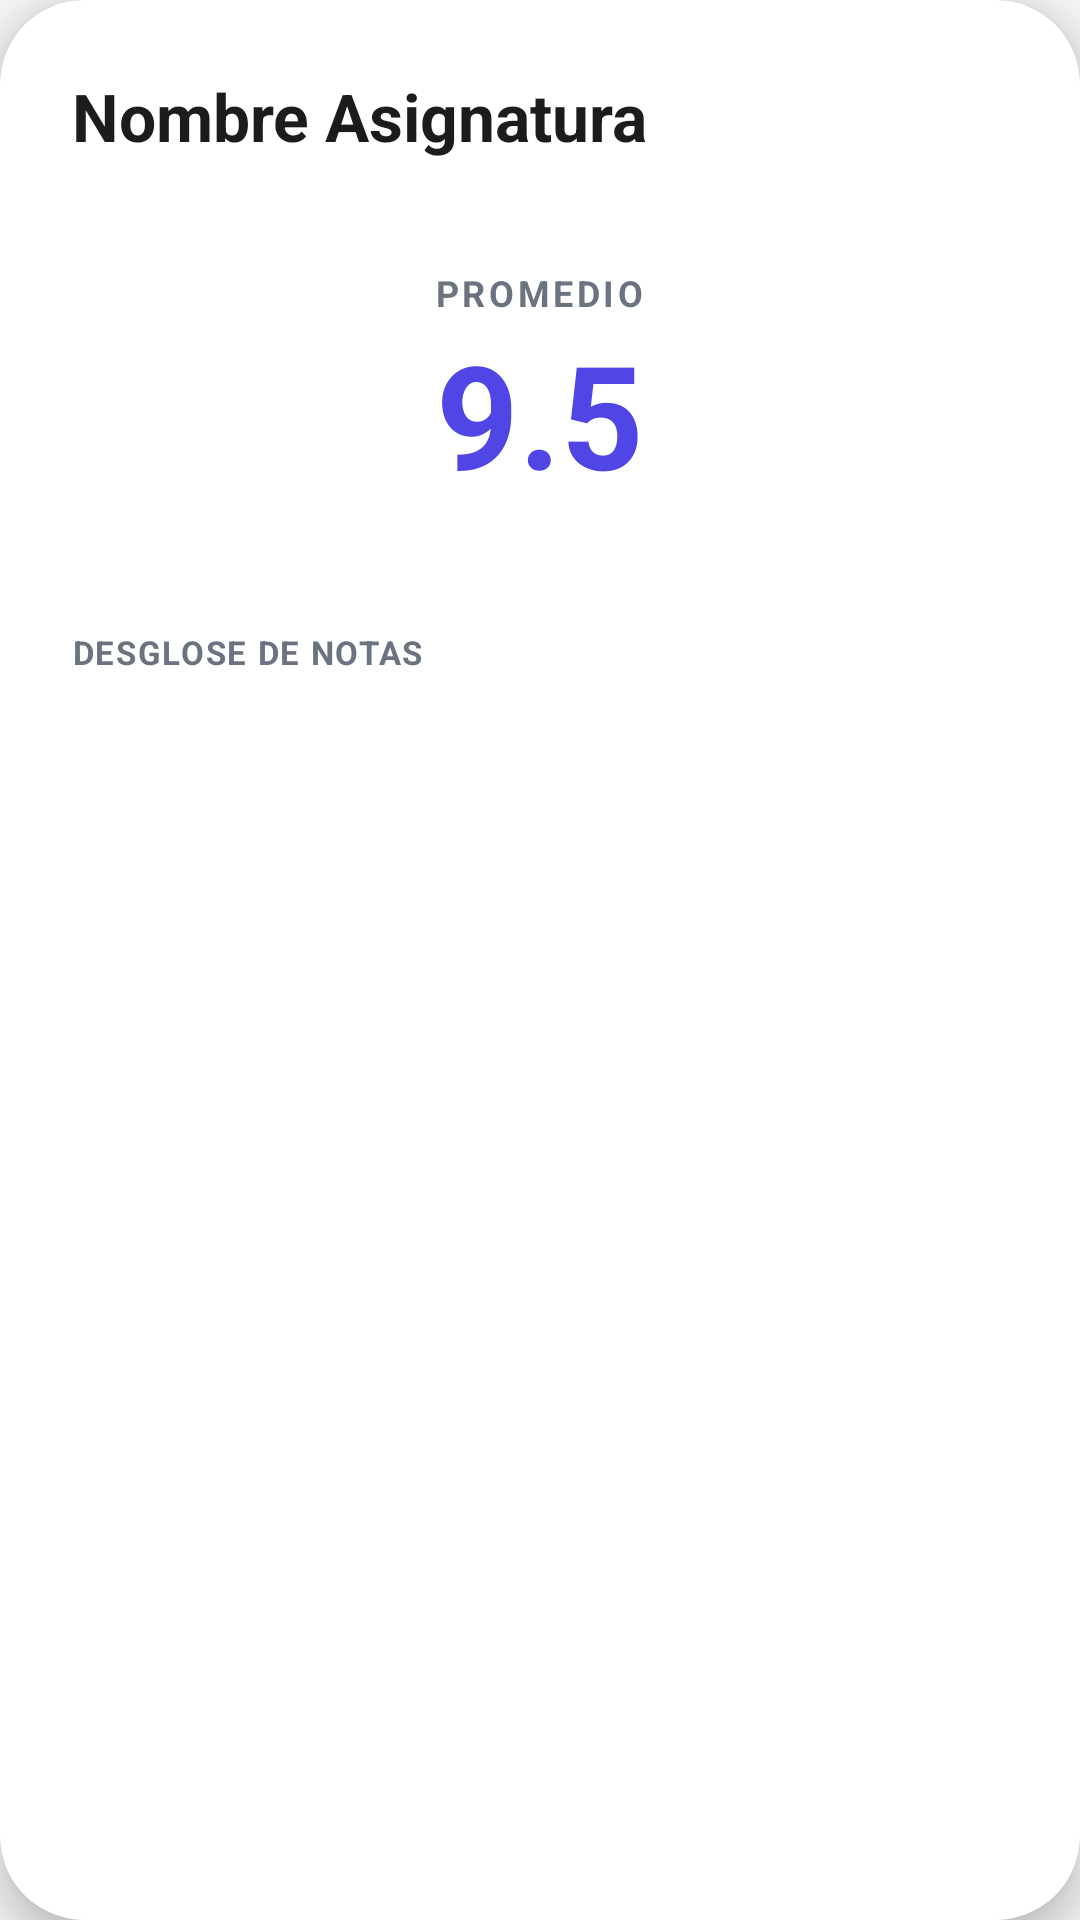

Android layout source for this screen:
<!-- AndroidManifest.xml: application theme Theme.EduSync -->
<!-- res/layout/dialog_notas_asignatura.xml -->
<?xml version="1.0" encoding="utf-8"?>
<com.google.android.material.card.MaterialCardView
    xmlns:android="http://schemas.android.com/apk/res/android"
    xmlns:app="http://schemas.android.com/apk/res-auto"
    android:layout_width="match_parent"
    android:layout_height="wrap_content"
    android:layout_margin="24dp"
    app:cardCornerRadius="28dp"
    app:cardElevation="8dp"
    app:strokeWidth="0dp"
    app:cardBackgroundColor="@color/bg_card">

    <androidx.constraintlayout.widget.ConstraintLayout
        android:layout_width="match_parent"
        android:layout_height="wrap_content"
        android:padding="24dp">

        <TextView
            android:id="@+id/tvNombreAsigNotas"
            android:layout_width="0dp"
            android:layout_height="wrap_content"
            android:text="Nombre Asignatura"
            android:textColor="@color/text_main"
            android:textSize="22sp"
            android:textStyle="bold"
            app:layout_constraintEnd_toStartOf="@id/btnCerrarNotas"
            app:layout_constraintStart_toStartOf="parent"
            app:layout_constraintTop_toTopOf="parent" />

        <ImageButton
            android:id="@+id/btnCerrarNotas"
            android:layout_width="32dp"
            android:layout_height="32dp"
            android:background="?attr/selectableItemBackgroundBorderless"
            android:src="@drawable/ic_close"
            app:layout_constraintEnd_toEndOf="parent"
            app:layout_constraintTop_toTopOf="parent"
            app:tint="@color/text_sub" />

        
        <com.google.android.material.card.MaterialCardView
            android:id="@+id/cardMedia"
            android:layout_width="match_parent"
            android:layout_height="wrap_content"
            android:layout_marginTop="20dp"
            app:cardCornerRadius="20dp"
            app:cardElevation="0dp"
            app:strokeWidth="1dp"
            app:strokeColor="#1AFFFFFF"
            app:cardBackgroundColor="#0DFFFFFF"
            app:layout_constraintTop_toBottomOf="@id/tvNombreAsigNotas">

            <LinearLayout
                android:layout_width="match_parent"
                android:layout_height="wrap_content"
                android:gravity="center"
                android:orientation="vertical"
                android:padding="16dp">

                <TextView
                    android:layout_width="wrap_content"
                    android:layout_height="wrap_content"
                    android:text="PROMEDIO"
                    android:textColor="@color/text_sub"
                    android:textSize="12sp"
                    android:textStyle="bold"
                    android:letterSpacing="0.1" />

                <TextView
                    android:id="@+id/tvMediaAsig"
                    android:layout_width="wrap_content"
                    android:layout_height="wrap_content"
                    android:text="9.5"
                    android:textColor="@color/primary"
                    android:textSize="48sp"
                    android:textStyle="bold" />
            </LinearLayout>
        </com.google.android.material.card.MaterialCardView>

        <TextView
            android:id="@+id/tvLabelDetalle"
            android:layout_width="wrap_content"
            android:layout_height="wrap_content"
            android:layout_marginTop="24dp"
            android:text="DESGLOSE DE NOTAS"
            android:textColor="@color/text_sub"
            android:textSize="11sp"
            android:textStyle="bold"
            android:letterSpacing="0.05"
            app:layout_constraintStart_toStartOf="parent"
            app:layout_constraintTop_toBottomOf="@id/cardMedia" />

        <androidx.core.widget.NestedScrollView
            android:layout_width="match_parent"
            android:layout_height="wrap_content"
            android:layout_marginTop="12dp"
            android:maxHeight="300dp"
            app:layout_constraintTop_toBottomOf="@id/tvLabelDetalle">

            <LinearLayout
                android:id="@+id/llListaNotas"
                android:layout_width="match_parent"
                android:layout_height="wrap_content"
                android:orientation="vertical" />
        </androidx.core.widget.NestedScrollView>

    </androidx.constraintlayout.widget.ConstraintLayout>
</com.google.android.material.card.MaterialCardView>
<!-- resources referenced by this layout -->
<resources>
  <color name="bg_card">#FFFFFF</color>
  <color name="primary">#4F46E5</color>
  <color name="text_main">#1C1C1E</color>
  <color name="text_sub">#6B7280</color>
  <style name="Theme.EduSync" parent="Theme.Material3.DayNight.NoActionBar">
          <item name="colorPrimary">@color/colorPrimary</item>
          <item name="colorOnPrimary">@color/colorOnPrimary</item>
          <item name="android:windowBackground">@color/colorBackground</item>
      </style>
  <color name="colorPrimary">@color/primary</color>
  <color name="colorOnPrimary">@color/on_primary</color>
  <color name="colorBackground">@color/bg_app</color>
  <color name="on_primary">#FFFFFF</color>
  <color name="bg_app">#F5F5F7</color>
</resources>
